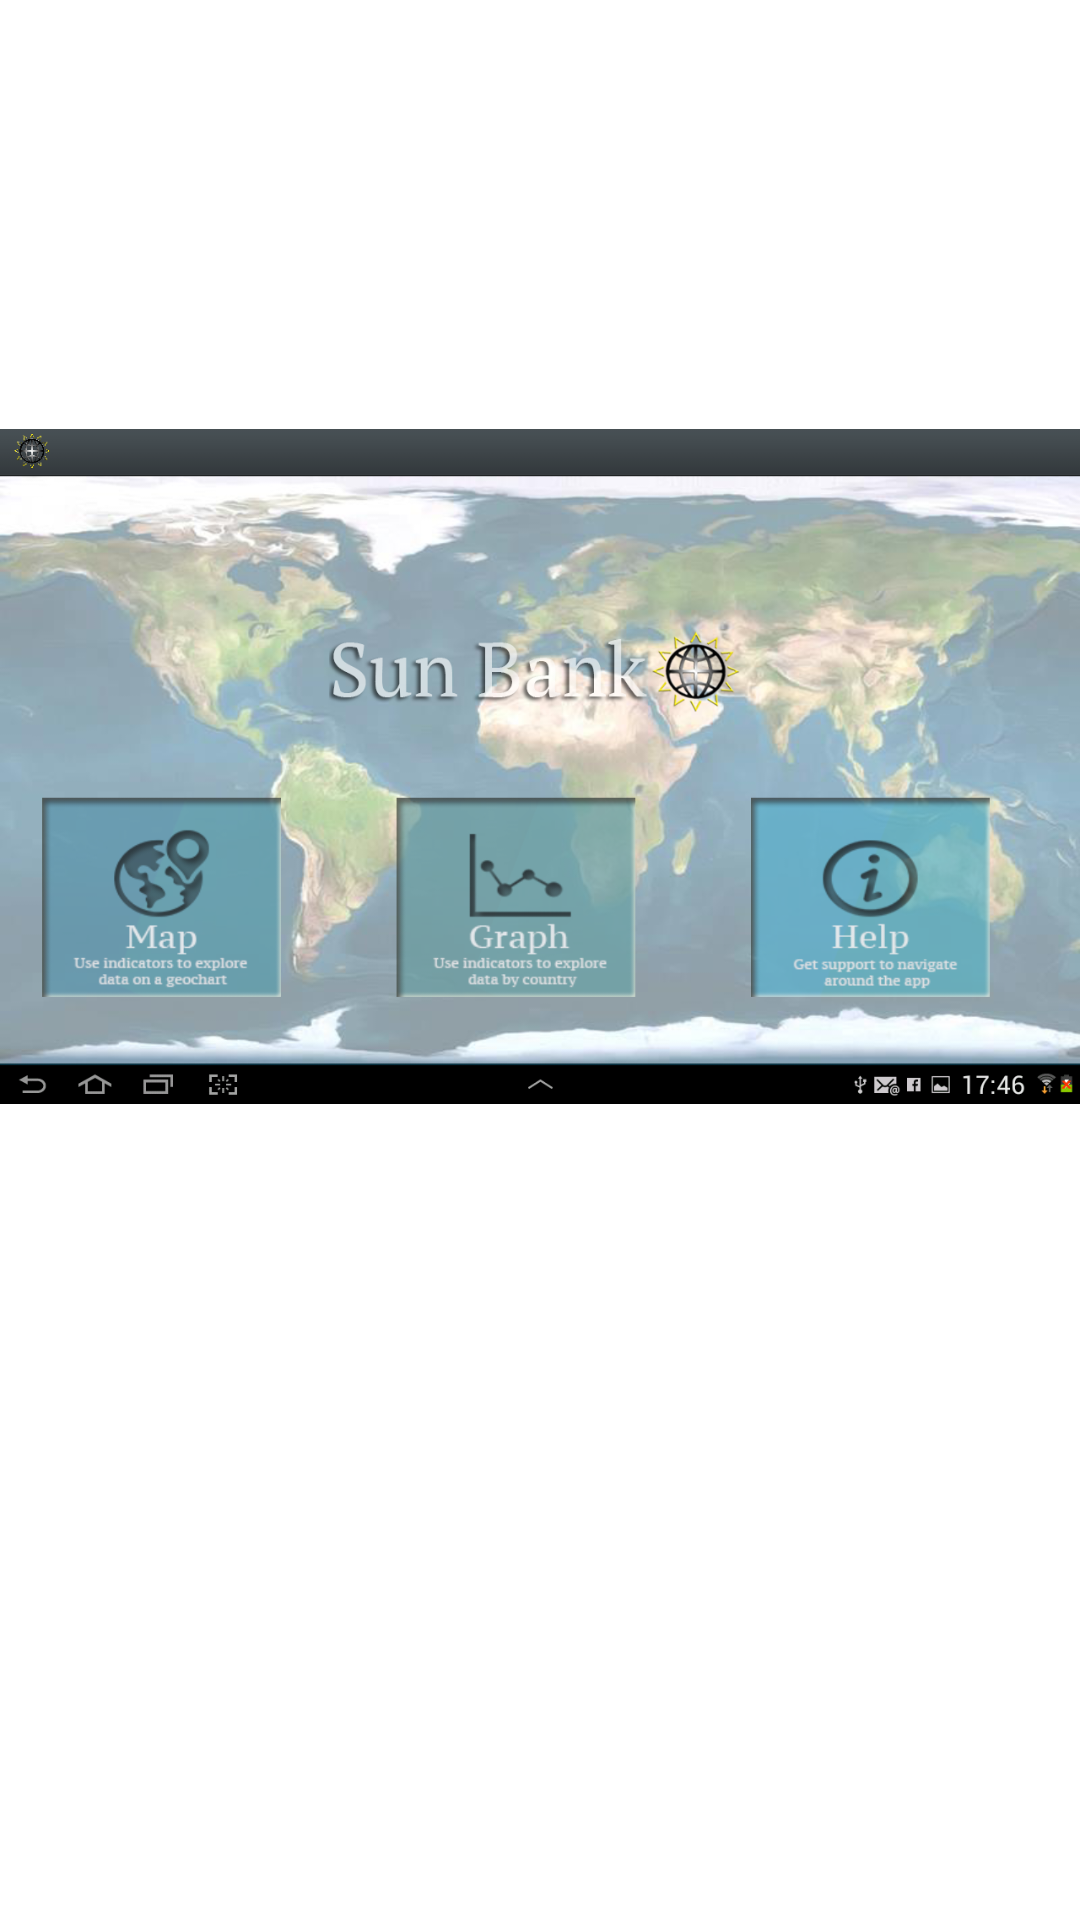

This screen was rendered from an Android layout file. Write that file and the resources it references.
<!-- AndroidManifest.xml: fallback theme Theme.MaterialComponents.DayNight.NoActionBar -->
<!-- res/layout/fragment_multi_help1.xml -->
<?xml version="1.0" encoding="utf-8"?>

<LinearLayout xmlns:android="http://schemas.android.com/apk/res/android"
    android:id="@+id/LinearLayout1"
    android:layout_width="match_parent"
    android:layout_height="match_parent"
    android:orientation="horizontal" >

    <TextView
        android:id="@+id/txtDisplay"
        android:layout_width="0dp"
        android:layout_height="wrap_content"
        android:layout_weight="1"
        android:textStyle="bold" 
        android:scrollbars ="vertical"/>

    <ImageView
        android:id="@+id/imageView1"
        android:layout_width="match_parent"
        android:layout_height="match_parent"
        android:layout_gravity="right"
        android:layout_marginTop="129dp"
        android:layout_weight="1"
        android:src="@drawable/homescreen" />

</LinearLayout>
<!-- resources referenced by this layout -->
<resources>
  <!-- drawable homescreen: png bitmap (drawable-hdpi, 605843 bytes) -->
</resources>
